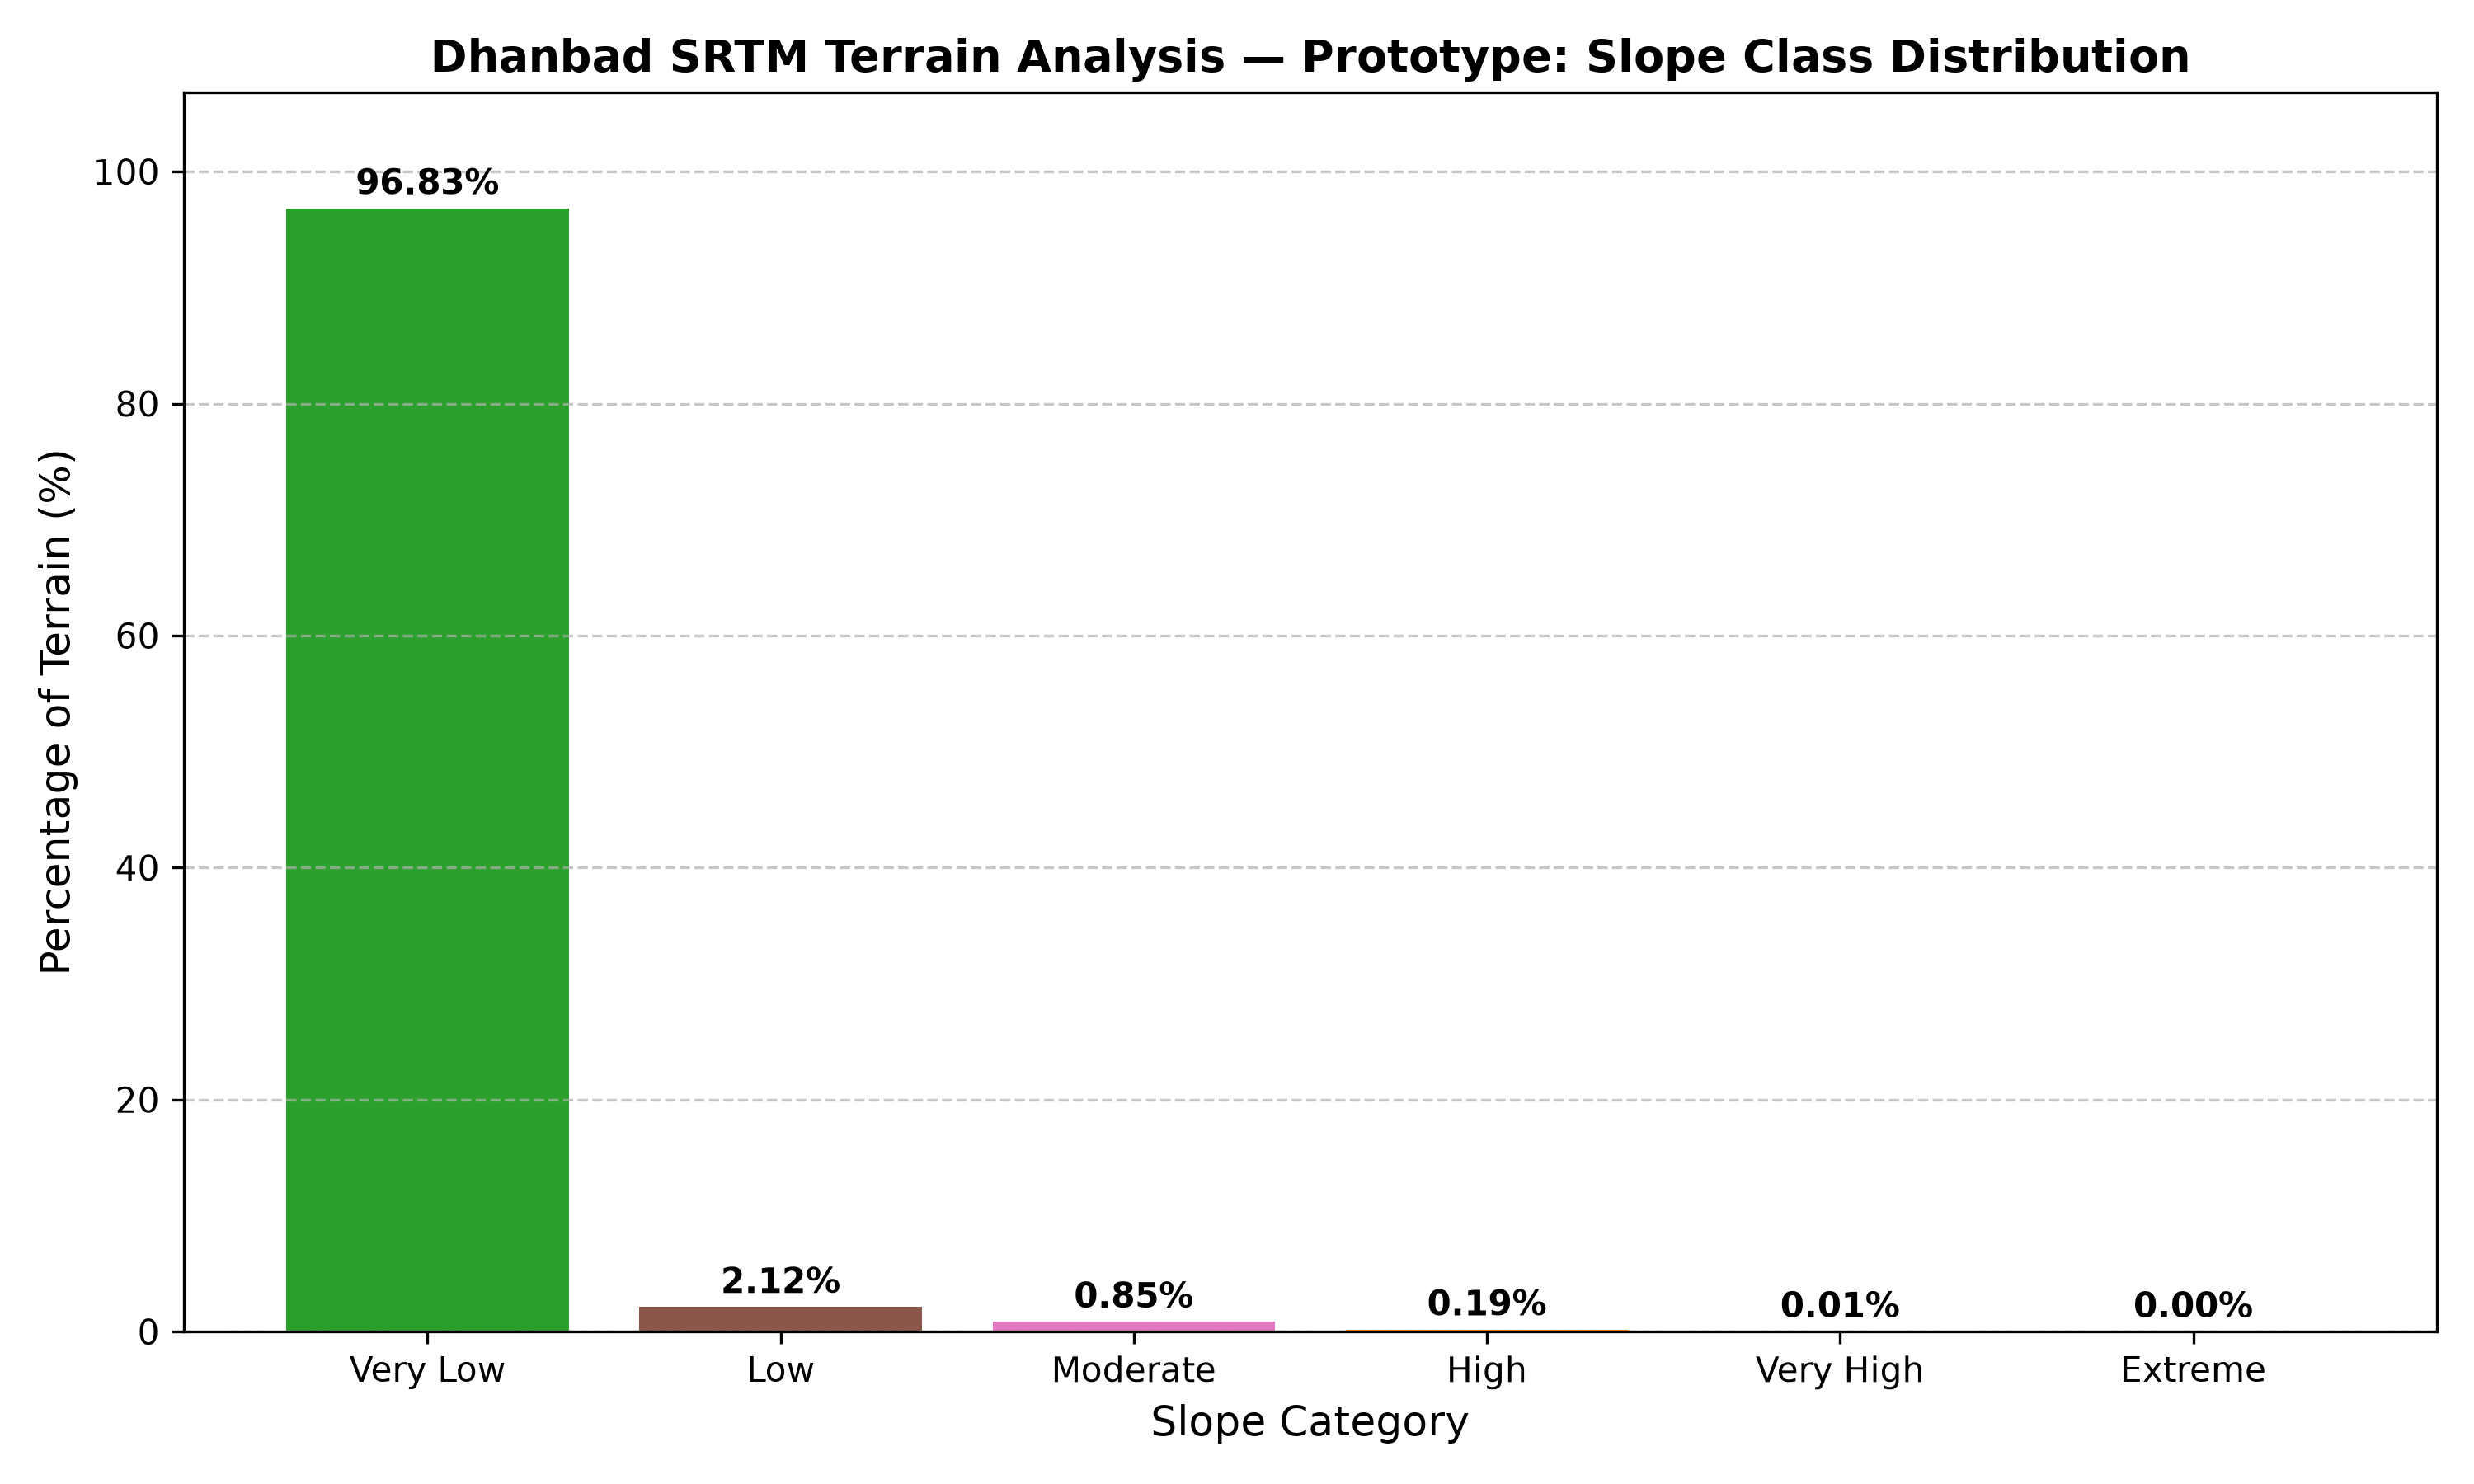

Source data for this figure (header and first rows):
Category, Range_deg, Pixel_Count, Percentage
Very Low, 0–10°, 12556194, 96.83
Low, 10–20°, 274757, 2.119
Moderate, 20–30°, 110124, 0.8493
High, 30–40°, 24264, 0.1871
Very High, 40–50°, 1717, 0.0132
Extreme, >50°, 145, 0.0011
